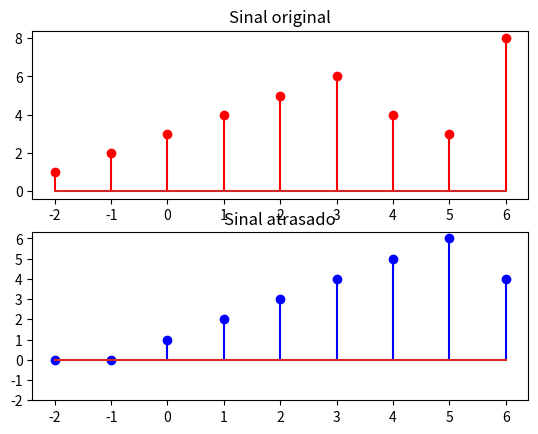

Recreate this plot in Python.
# script de uma função que atrasa um sinal discreto e plota tanto o sinal original quanto o atrasado
# e função de média movel que usa o sinal atrasado

import matplotlib.pyplot as plt
import numpy as np
# from sinais_elementares import impulso, degrau, rampa

def atraso(x, nd):
    vetor = []
    for i in range(len(x)):
        if i < nd:
            vetor.append(0)

        else:
            vetor.append(x[i-nd])

    return vetor

# Outra forma
# def atraso(x, nd):
#     if nd < 0:
#         print("nd deve ser positivo")

#     array = np.concatenate((np.zeros(nd), x))
#     return array

# f1 = degrau(5)
# f1 = impulso(5)
# f1 = rampa(5)
f1 = [1, 2, 3, 4, 5, 6, 4, 3, 8]
# n = np.arange(50)
# f1 = np.cos(n*np.pi/8)
a1 = atraso(f1, 2)
print("Sinal: ", f1)
print("Sinal atrasado: ", a1)

# n = np.arange(len(f1))
n = np.arange(-2, len(f1)-2) # para alinhar o gráfico do sinal atrasado
fig, ax = plt.subplots(2, 1) # uma coluna e duas linhas

ax[0].set_title('Sinal original')
ax[1].set_title("Sinal atrasado")
ax[0].stem(n, f1, linefmt="red") 
ax[1].stem(n, a1, linefmt="blue")  

plt.xticks(n) # plot mostra todos os numeros inteiros do intervalo
plt.yticks(n) # plot mostra todos os numeros inteiros do intervalo
plt.show()

